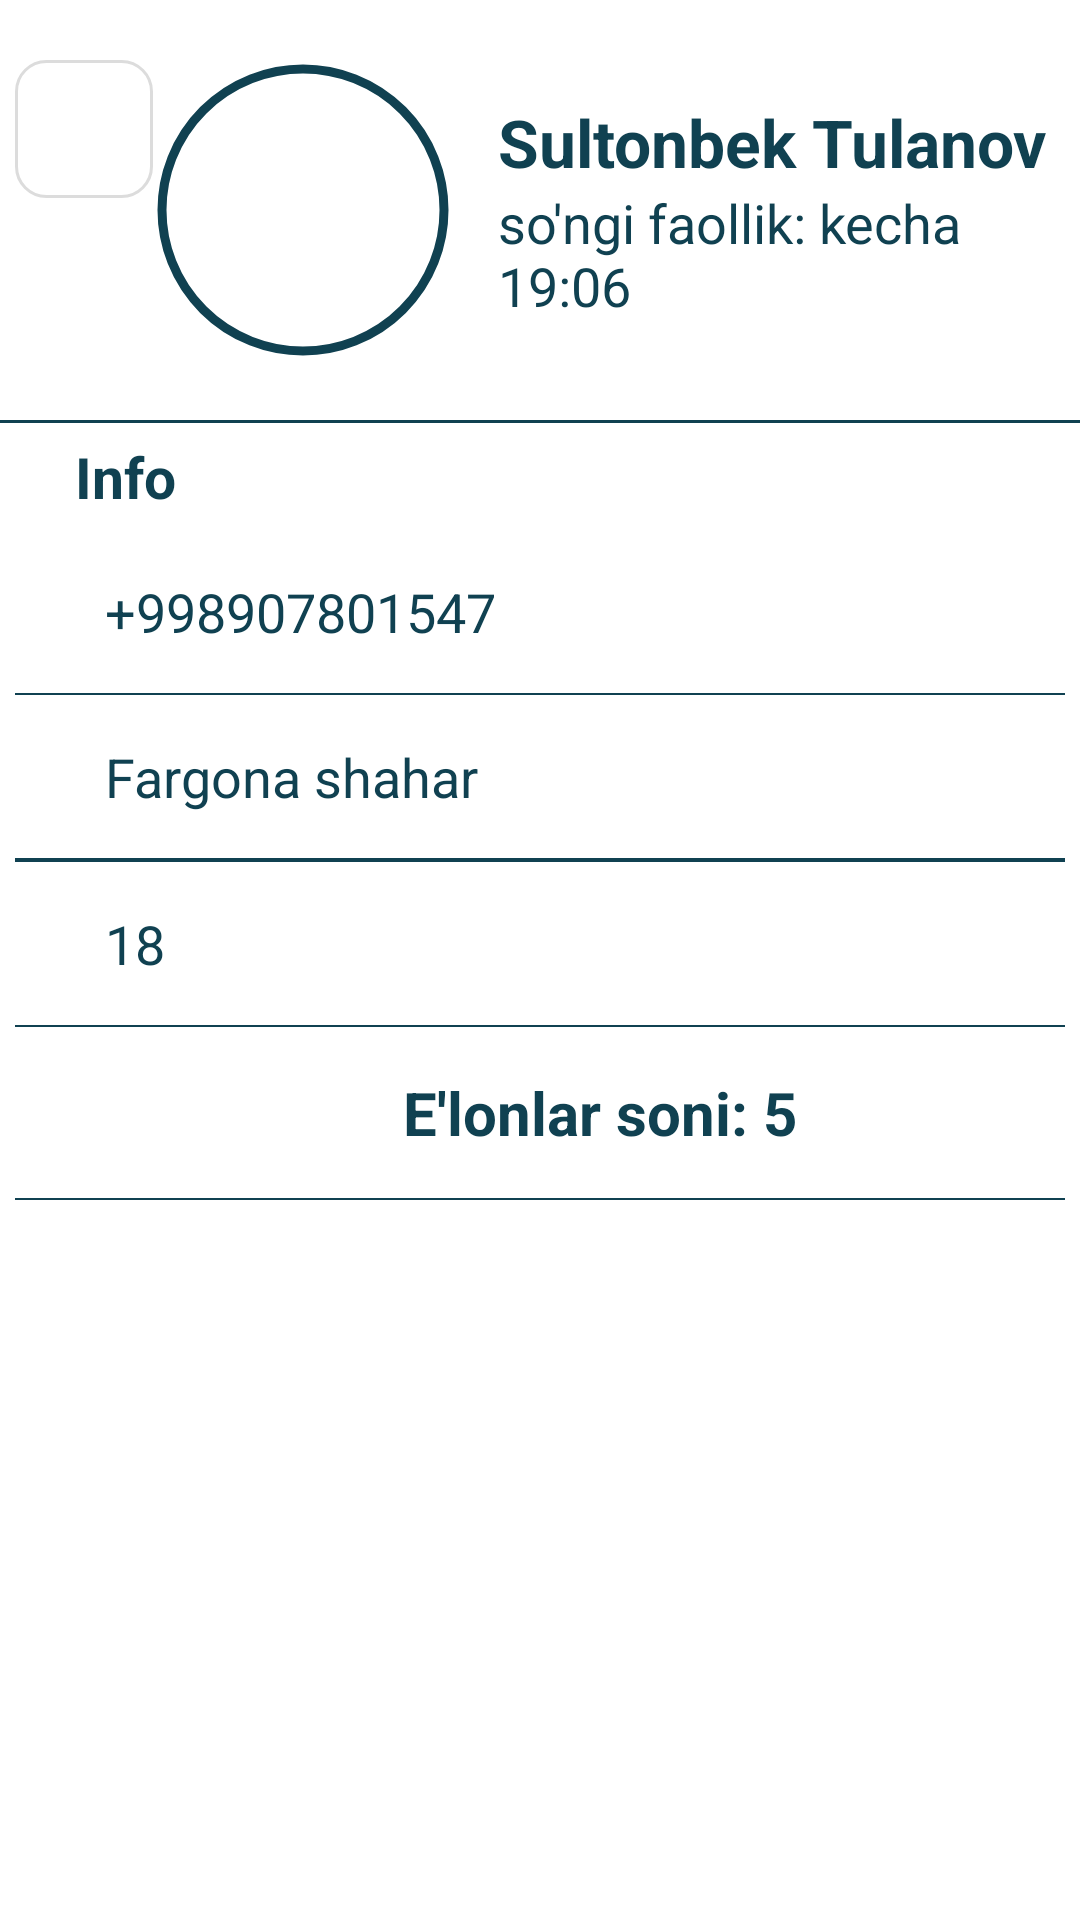

Android layout source for this screen:
<!-- AndroidManifest.xml: application theme Theme.HackathonProject2024InnovateX -->
<!-- res/layout/fragment_user_info.xml -->
<?xml version="1.0" encoding="utf-8"?>
<androidx.appcompat.widget.LinearLayoutCompat xmlns:android="http://schemas.android.com/apk/res/android"
    xmlns:tools="http://schemas.android.com/tools"
    android:layout_width="match_parent"
    android:layout_height="match_parent"
    xmlns:app="http://schemas.android.com/apk/res-auto"
    android:orientation="vertical"
    tools:context=".ui.presentation.fragments.UserInfoFragment">

    <androidx.appcompat.widget.LinearLayoutCompat
        android:layout_width="match_parent"
        android:layout_height="wrap_content">

        <ImageView
            android:id="@+id/back_btn"
            android:layout_width="46dp"
            android:layout_height="46dp"
            android:layout_gravity="top"
            android:layout_marginStart="@dimen/_5dp"
            android:layout_marginTop="20dp"
            android:background="@drawable/bacground_border"
            android:clickable="true"
            android:focusable="true"
            android:padding="12dp"
            android:src="@drawable/whitearrow"
            app:layout_constraintStart_toStartOf="parent"
            app:layout_constraintTop_toTopOf="parent"
            app:tint="@color/dark_orange"
            tools:ignore="SpeakableTextPresentCheck,TouchTargetSizeCheck" />

        <LinearLayout
            android:layout_width="match_parent"
            android:layout_height="wrap_content">

            <com.google.android.material.imageview.ShapeableImageView
                android:layout_width="100dp"
                android:layout_height="100dp"
                android:id="@+id/user_image"
                app:shapeAppearanceOverlay="@style/roundedImageViewRounded"
                app:strokeWidth="3dp"
                app:strokeColor="@color/dark_orange"
                android:padding="3dp"
                android:scaleType="centerCrop"
                android:layout_marginEnd="15dp"
                android:layout_marginTop="20dp"
                android:layout_marginBottom="20dp"
                android:src="@drawable/man_carton_image" />

            <androidx.appcompat.widget.LinearLayoutCompat
                android:layout_width="0dp"
                android:layout_weight="1"
                android:gravity="center"
                android:orientation="vertical"
                android:layout_height="match_parent">

                <TextView
                    android:id="@+id/tv_user_name"
                    android:layout_width="match_parent"
                    android:layout_height="wrap_content"
                    android:text="Sultonbek Tulanov"
                    android:textSize="22dp"
                    android:gravity="start"
                    android:textStyle="bold"
                    android:textColor="@color/dark_orange" />

                <TextView
                    android:id="@+id/tv_user_last_seen"
                    android:layout_width="match_parent"
                    android:layout_height="wrap_content"
                    android:text="so'ngi faollik: kecha 19:06"
                    android:textSize="@dimen/_18dp"
                    android:gravity="start"
                    android:textStyle="normal"
                    android:textColor="@color/dark_orange" />
            </androidx.appcompat.widget.LinearLayoutCompat>

        </LinearLayout>
    </androidx.appcompat.widget.LinearLayoutCompat>

    <View
        android:layout_width="match_parent"
        android:layout_height="1dp"
        android:background="@color/dark_orange" />

    <androidx.appcompat.widget.LinearLayoutCompat
        android:layout_width="match_parent"
        android:layout_height="wrap_content"
        android:orientation="vertical">
        <TextView
            android:layout_width="wrap_content"
            android:layout_height="wrap_content"
            android:text="Info"
            android:padding="@dimen/_5dp"
            android:layout_gravity="start"
            android:layout_marginStart="@dimen/_20dp"
            android:textSize="19dp"
            android:gravity="start"
            android:textStyle="bold"
            android:textColor="@color/dark_orange" />

        <androidx.appcompat.widget.LinearLayoutCompat
            android:id="@+id/btn_call"
            android:layout_width="match_parent"
            android:orientation="vertical"
            android:layout_height="wrap_content">
            <TextView
                android:id="@+id/tv_user_phone_number"
                android:layout_width="wrap_content"
                android:layout_height="wrap_content"
                android:text="+998907801547"
                android:padding="@dimen/_15dp"
                android:layout_gravity="start"
                android:layout_marginStart="@dimen/_20dp"
                android:textSize="@dimen/_18dp"
                android:gravity="start"
                android:textStyle="normal"
                android:textColor="@color/dark_orange" />
            <View
                android:layout_width="match_parent"
                android:layout_height="0.8dp"
                android:layout_marginEnd="@dimen/_5dp"
                android:layout_marginStart="@dimen/_5dp"
                android:background="@color/dark_orange" />
        </androidx.appcompat.widget.LinearLayoutCompat>
        <androidx.appcompat.widget.LinearLayoutCompat
            android:layout_width="match_parent"
            android:orientation="vertical"
            android:layout_height="wrap_content">
            <TextView
                android:id="@+id/tv_user_address"
                android:layout_width="wrap_content"
                android:layout_height="wrap_content"
                android:text="Fargona shahar"
                android:padding="@dimen/_15dp"
                android:layout_gravity="start"
                android:layout_marginStart="@dimen/_20dp"
                android:textSize="@dimen/_18dp"
                android:gravity="start"
                android:textStyle="normal"
                android:textColor="@color/dark_orange" />
            <View
                android:layout_width="match_parent"
                android:layout_height="0.8dp"
                android:layout_marginEnd="@dimen/_5dp"
                android:layout_marginStart="@dimen/_5dp"
                android:background="@color/dark_orange" />
        </androidx.appcompat.widget.LinearLayoutCompat>
        <androidx.appcompat.widget.LinearLayoutCompat
            android:layout_width="match_parent"
            android:orientation="vertical"
            android:layout_height="wrap_content">
            <View
                android:layout_width="match_parent"
                android:layout_height="0.8dp"
                android:layout_marginEnd="@dimen/_5dp"
                android:layout_marginStart="@dimen/_5dp"
                android:background="@color/dark_orange" />
            <TextView
                android:id="@+id/tv_user_age"
                android:layout_width="wrap_content"
                android:layout_height="wrap_content"
                android:text="18"
                android:padding="@dimen/_15dp"
                android:layout_gravity="start"
                android:layout_marginStart="@dimen/_20dp"
                android:textSize="@dimen/_18dp"
                android:gravity="start"
                android:textStyle="normal"
                android:textColor="@color/dark_orange" />
            <View
                android:layout_width="match_parent"
                android:layout_height="0.8dp"
                android:layout_marginEnd="@dimen/_5dp"
                android:layout_marginStart="@dimen/_5dp"
                android:background="@color/dark_orange" />
        </androidx.appcompat.widget.LinearLayoutCompat>

        <androidx.appcompat.widget.LinearLayoutCompat
            android:layout_width="match_parent"
            android:orientation="vertical"
            android:gravity="center"
            android:layout_height="wrap_content">
            <TextView
                android:id="@+id/tv_user_posts_size"
                android:layout_width="wrap_content"
                android:layout_height="wrap_content"
                android:text="E'lonlar soni: 5"
                android:padding="@dimen/_15dp"
                android:layout_marginStart="@dimen/_20dp"
                android:textSize="@dimen/_20dp"
                android:gravity="start"
                android:textStyle="bold"
                android:textColor="@color/dark_orange" />
            <View
                android:layout_width="match_parent"
                android:layout_height="0.8dp"
                android:layout_marginEnd="@dimen/_5dp"
                android:layout_marginStart="@dimen/_5dp"
                android:background="@color/dark_orange" />
        </androidx.appcompat.widget.LinearLayoutCompat>

<androidx.recyclerview.widget.RecyclerView
    android:id="@+id/bookRv"
    tools:listitem="@layout/book_grid"
    android:orientation="horizontal"
    android:padding="@dimen/_20dp"

    app:layoutManager="androidx.recyclerview.widget.LinearLayoutManager"
    android:layout_width="match_parent"
    android:layout_height="wrap_content"/>

    </androidx.appcompat.widget.LinearLayoutCompat>


</androidx.appcompat.widget.LinearLayoutCompat>
<!-- res/layout/book_grid.xml (included above) -->
<?xml version="1.0" encoding="utf-8"?>
<LinearLayout xmlns:android="http://schemas.android.com/apk/res/android"
    xmlns:app="http://schemas.android.com/apk/res-auto"
    xmlns:tools="http://schemas.android.com/tools"
    android:layout_width="wrap_content"
    android:layout_height="wrap_content">

    <androidx.cardview.widget.CardView
        android:layout_width="match_parent"
        android:layout_height="match_parent"
        android:layout_margin="5dp"
        app:cardCornerRadius="5dp"
        app:cardBackgroundColor="#0078909C"
        app:cardElevation="6dp">

        <FrameLayout
            android:layout_width="150dp"
            android:layout_height="220dp"
            android:gravity="center"
            android:background="@drawable/ripple_rectangle_r6"
            android:orientation="vertical">

            <ImageView
                android:id="@+id/image"
                android:layout_width="220dp"
                android:scaleType="fitXY"
                android:layout_height="270dp"
                android:layout_gravity="center"
                android:src="@drawable/book1" />

            <TextView
                android:id="@+id/tv_book_name"
                android:layout_width="match_parent"
                android:layout_height="wrap_content"
                android:text="The book of names"
                android:layout_gravity="bottom"
                android:fontFamily="@font/gilroy_semibold"
                android:background="@drawable/bacground_border"
                android:textColor="@color/black"
                android:textSize="18dp"
                android:textStyle="bold"
                android:textAlignment="center"
                tools:ignore="RtlCompat" />

        </FrameLayout>
    </androidx.cardview.widget.CardView>


</LinearLayout>
<!-- resources referenced by this layout -->
<resources>
  <color name="black">#FF000000</color>
  <color name="dark_orange">#104151</color>
  <dimen name="_15dp">15dp</dimen>
  <dimen name="_18dp">18dp</dimen>
  <dimen name="_20dp">20dp</dimen>
  <dimen name="_5dp">5dp</dimen>
  <!-- drawable bacground_border (drawable) -->
  <?xml version="1.0" encoding="utf-8"?>
  <shape
      xmlns:android="http://schemas.android.com/apk/res/android">
      <solid android:color="#FFFFFF"/>
  
      <corners android:radius="10dp"/>
      <stroke android:color="#DCDCDC"
          android:width="1dp"/>
  </shape>
  <!-- drawable ripple_rectangle_r6 (drawable) -->
  <?xml version="1.0" encoding="utf-8"?>
  <ripple android:color="@color/ripple_effect_color"
      xmlns:android="http://schemas.android.com/apk/res/android">
      <item>
          <shape>
          <solid android:color="@color/white"/>
          <corners android:radius="6dp"/>
              <stroke android:color="#B1B1B1"
                  android:width="@dimen/_1dp"/>
          </shape>
      </item>
  </ripple>
  <style name="roundedImageViewRounded">
          <item name="cornerFamily">rounded</item>
          <item name="cornerSize">50%</item>
      </style>
  <style name="Theme.HackathonProject2024InnovateX" parent="Theme.MaterialComponents.DayNight.NoActionBar">
          
          <item name="colorPrimary">@color/dark_orange</item>
          <item name="colorPrimaryVariant">@color/dark_orange</item>
          <item name="colorOnPrimary">@color/white</item>
          
          <item name="colorSecondary">@color/teal_200</item>
          <item name="colorSecondaryVariant">@color/teal_700</item>
          <item name="colorOnSecondary">@color/black</item>
          
          <item name="android:statusBarColor">?attr/colorPrimaryVariant</item>
          
      </style>
  <color name="ripple_effect_color">#B7D0D1</color>
  <color name="white">#FFFFFFFF</color>
  <dimen name="_1dp">1dp</dimen>
  <color name="teal_200">#FF03DAC5</color>
  <color name="teal_700">#FF018786</color>
</resources>
